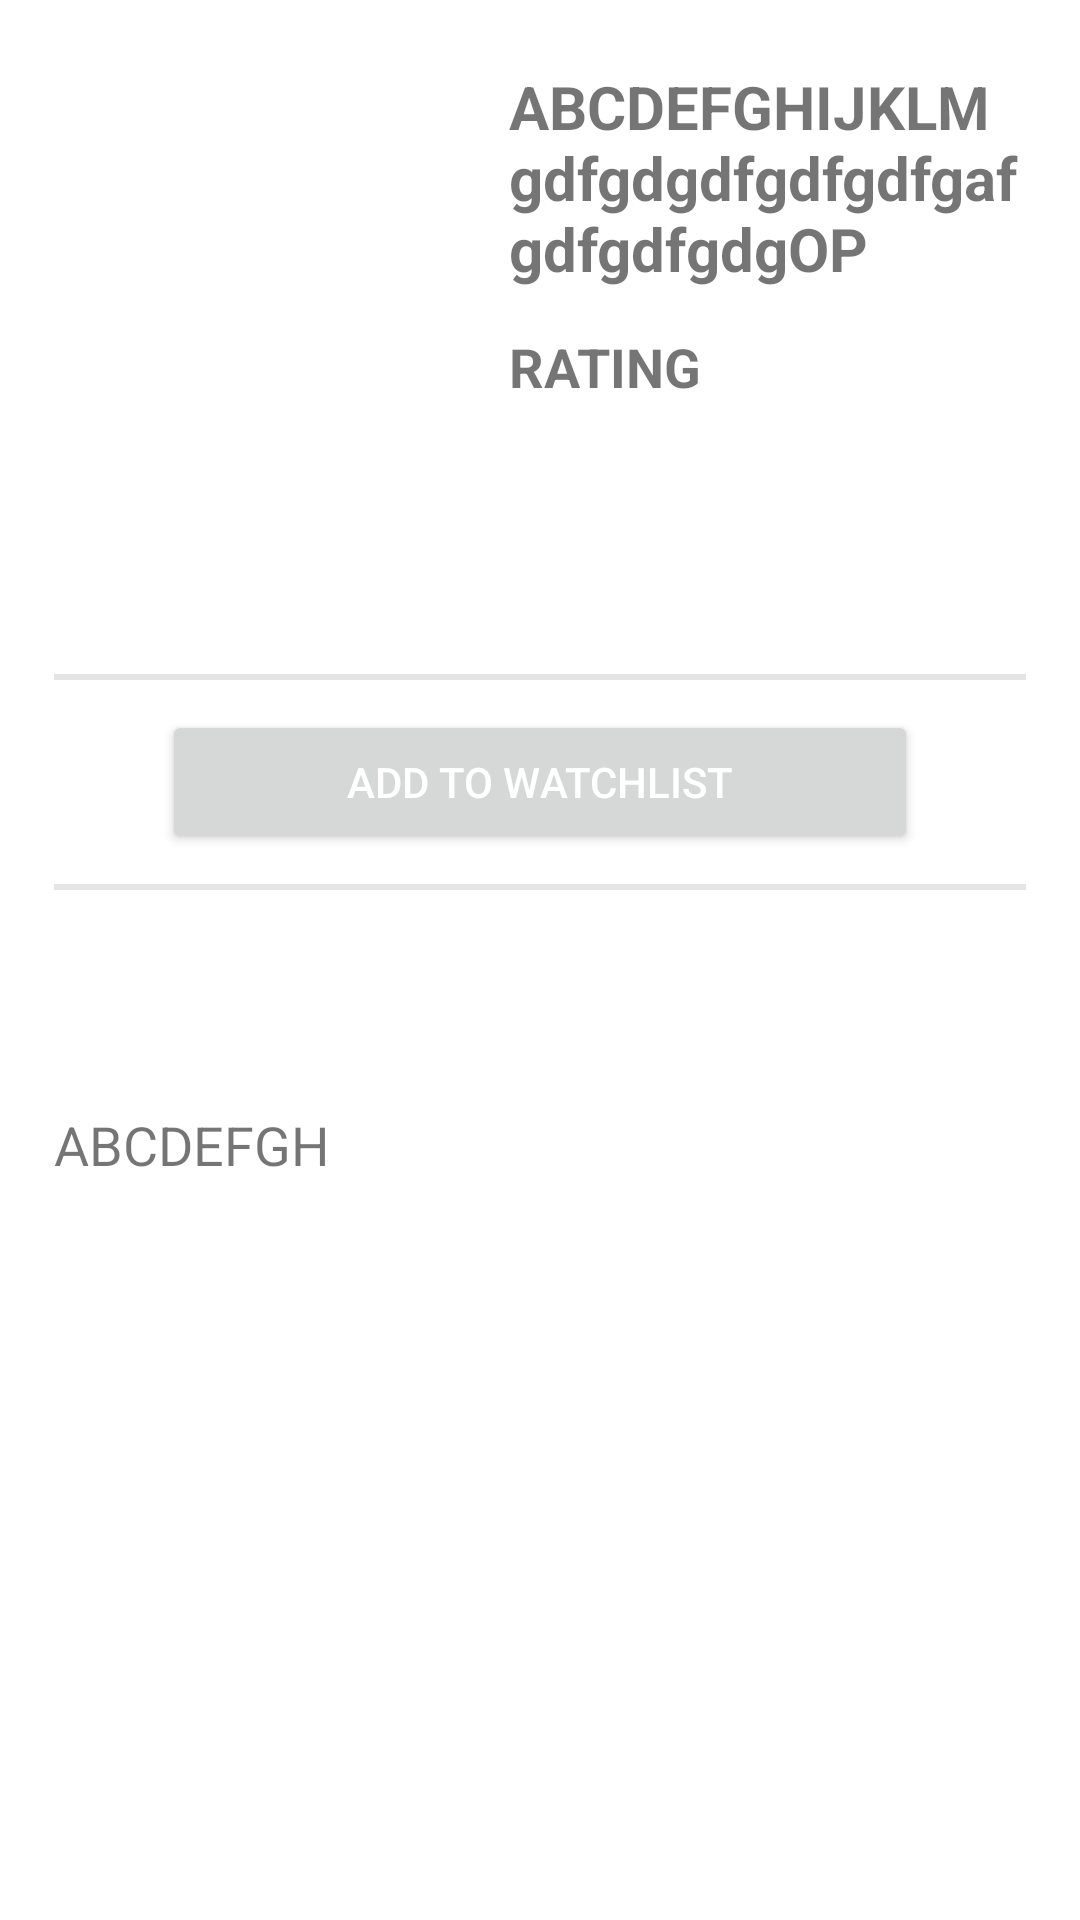

Android layout source for this screen:
<!-- AndroidManifest.xml: application theme splashScreenTheme -->
<!-- res/layout/fragment_movie_details.xml -->
<?xml version="1.0" encoding="utf-8"?>
<androidx.constraintlayout.widget.ConstraintLayout xmlns:android="http://schemas.android.com/apk/res/android"
    xmlns:app="http://schemas.android.com/apk/res-auto"
    xmlns:tools="http://schemas.android.com/tools"
    android:layout_width="match_parent"
    android:layout_height="match_parent"
    android:layout_margin="10dp"
    android:background="@color/white">

    <androidx.constraintlayout.widget.ConstraintLayout
        android:id="@+id/constraintLayout"
        android:layout_width="0dp"
        android:layout_height="wrap_content"
        android:background="@color/white"
        app:layout_constraintBottom_toBottomOf="parent"
        app:layout_constraintEnd_toEndOf="parent"
        app:layout_constraintStart_toStartOf="parent"
        app:layout_constraintTop_toTopOf="parent"
        app:layout_constraintVertical_bias="0.05"
        app:layout_constraintWidth_percent="0.95">

        <com.google.android.material.imageview.ShapeableImageView
            android:id="@+id/image"
            android:layout_width="140dp"
            android:layout_height="200dp"
            android:adjustViewBounds="true"
            android:scaleType="centerCrop"
            android:src="@drawable/ic_launcher_foreground"
            app:layout_constraintBottom_toBottomOf="parent"
            app:layout_constraintEnd_toEndOf="parent"
            app:layout_constraintHorizontal_bias="0.05"
            app:layout_constraintStart_toStartOf="parent"
            app:layout_constraintTop_toTopOf="parent"
            app:layout_constraintVertical_bias="0.1" />

        <TextView
            android:id="@+id/title"
            android:layout_width="0dp"
            android:layout_height="wrap_content"
            android:background="@color/white"
            android:text="ABCDEFGHIJKLMgdfgdgdfgdfgdfgafgdfgdfgdgOP"
            android:textSize="20sp"
            android:textStyle="bold"
            app:layout_constraintBottom_toBottomOf="parent"
            app:layout_constraintEnd_toEndOf="parent"
            app:layout_constraintHorizontal_bias="0.5"
            app:layout_constraintStart_toEndOf="@+id/image"
            app:layout_constraintTop_toTopOf="parent"
            app:layout_constraintVertical_bias="0.0"
            app:layout_constraintWidth_percent="0.5" />

        <TextView
            android:id="@+id/rating"
            android:layout_width="0dp"
            android:layout_height="wrap_content"
            android:background="@color/white"
            android:text="RATING"
            android:textSize="18sp"
            android:textStyle="bold"
            app:layout_constraintBottom_toBottomOf="parent"
            app:layout_constraintEnd_toEndOf="parent"
            app:layout_constraintHorizontal_bias="0.5"
            app:layout_constraintStart_toEndOf="@+id/image"
            app:layout_constraintTop_toTopOf="parent"
            app:layout_constraintVertical_bias="0.5"
            app:layout_constraintWidth_percent="0.5" />

    </androidx.constraintlayout.widget.ConstraintLayout>

    <View
        android:layout_width="0dp"
        android:layout_height="2dp"
        android:background="@color/gray"
        app:layout_constraintBottom_toTopOf="@+id/addToWatchList"
        app:layout_constraintEnd_toEndOf="parent"
        app:layout_constraintHorizontal_bias="0.5"
        app:layout_constraintStart_toStartOf="parent"
        android:layout_marginBottom="10dp"
        app:layout_constraintWidth_percent="0.9" />

    <Button
        android:id="@+id/addToWatchList"
        android:layout_width="0dp"
        android:layout_height="wrap_content"
        app:layout_constraintWidth_percent="0.7"
        android:text="Add to watchlist"
        android:textColor="@color/white"
        app:layout_constraintVertical_bias="0.4"
        app:layout_constraintBottom_toBottomOf="parent"
        app:layout_constraintEnd_toEndOf="parent"
        app:layout_constraintStart_toStartOf="parent"
        app:layout_constraintTop_toTopOf="parent" />

    <View
        android:layout_width="0dp"
        android:layout_height="2dp"
        android:layout_marginTop="10dp"
        android:background="@color/gray"
        app:layout_constraintEnd_toEndOf="parent"
        app:layout_constraintHorizontal_bias="0.5"
        app:layout_constraintStart_toStartOf="parent"
        app:layout_constraintTop_toBottomOf="@+id/addToWatchList"
        app:layout_constraintWidth_percent="0.9" />

    <TextView
        android:id="@+id/description"
        android:layout_width="0dp"
        android:layout_height="wrap_content"
        app:layout_constraintBottom_toBottomOf="parent"
        app:layout_constraintEnd_toEndOf="parent"
        app:layout_constraintHorizontal_bias="0.5"
        app:layout_constraintVertical_bias="0.6"
        app:layout_constraintWidth_percent="0.9"
        android:background="@color/white"
        android:text="ABCDEFGH"
        android:textSize="18sp"
        app:layout_constraintStart_toStartOf="parent"
        app:layout_constraintTop_toTopOf="parent" />


</androidx.constraintlayout.widget.ConstraintLayout>
<!-- resources referenced by this layout -->
<resources>
  <color name="gray">#E4E4E4</color>
  <color name="white">#FFFFFFFF</color>
  <style name="splashScreenTheme" parent="Theme.MaterialComponents.Light.NoActionBar">
          <item name="android:windowBackground">@drawable/splash_image</item>
          <item name="android:statusBarColor">@color/white</item>
          <item name="backgroundColor">@color/white</item>
      </style>
  <!-- drawable splash_image (drawable) -->
  <?xml version="1.0" encoding="utf-8"?>
  <layer-list xmlns:android="http://schemas.android.com/apk/res/android">
  
      <item android:drawable="@drawable/splashphoto" android:gravity="center" android:width="1dp" android:height="1dp"/>
  
  </layer-list>
</resources>
